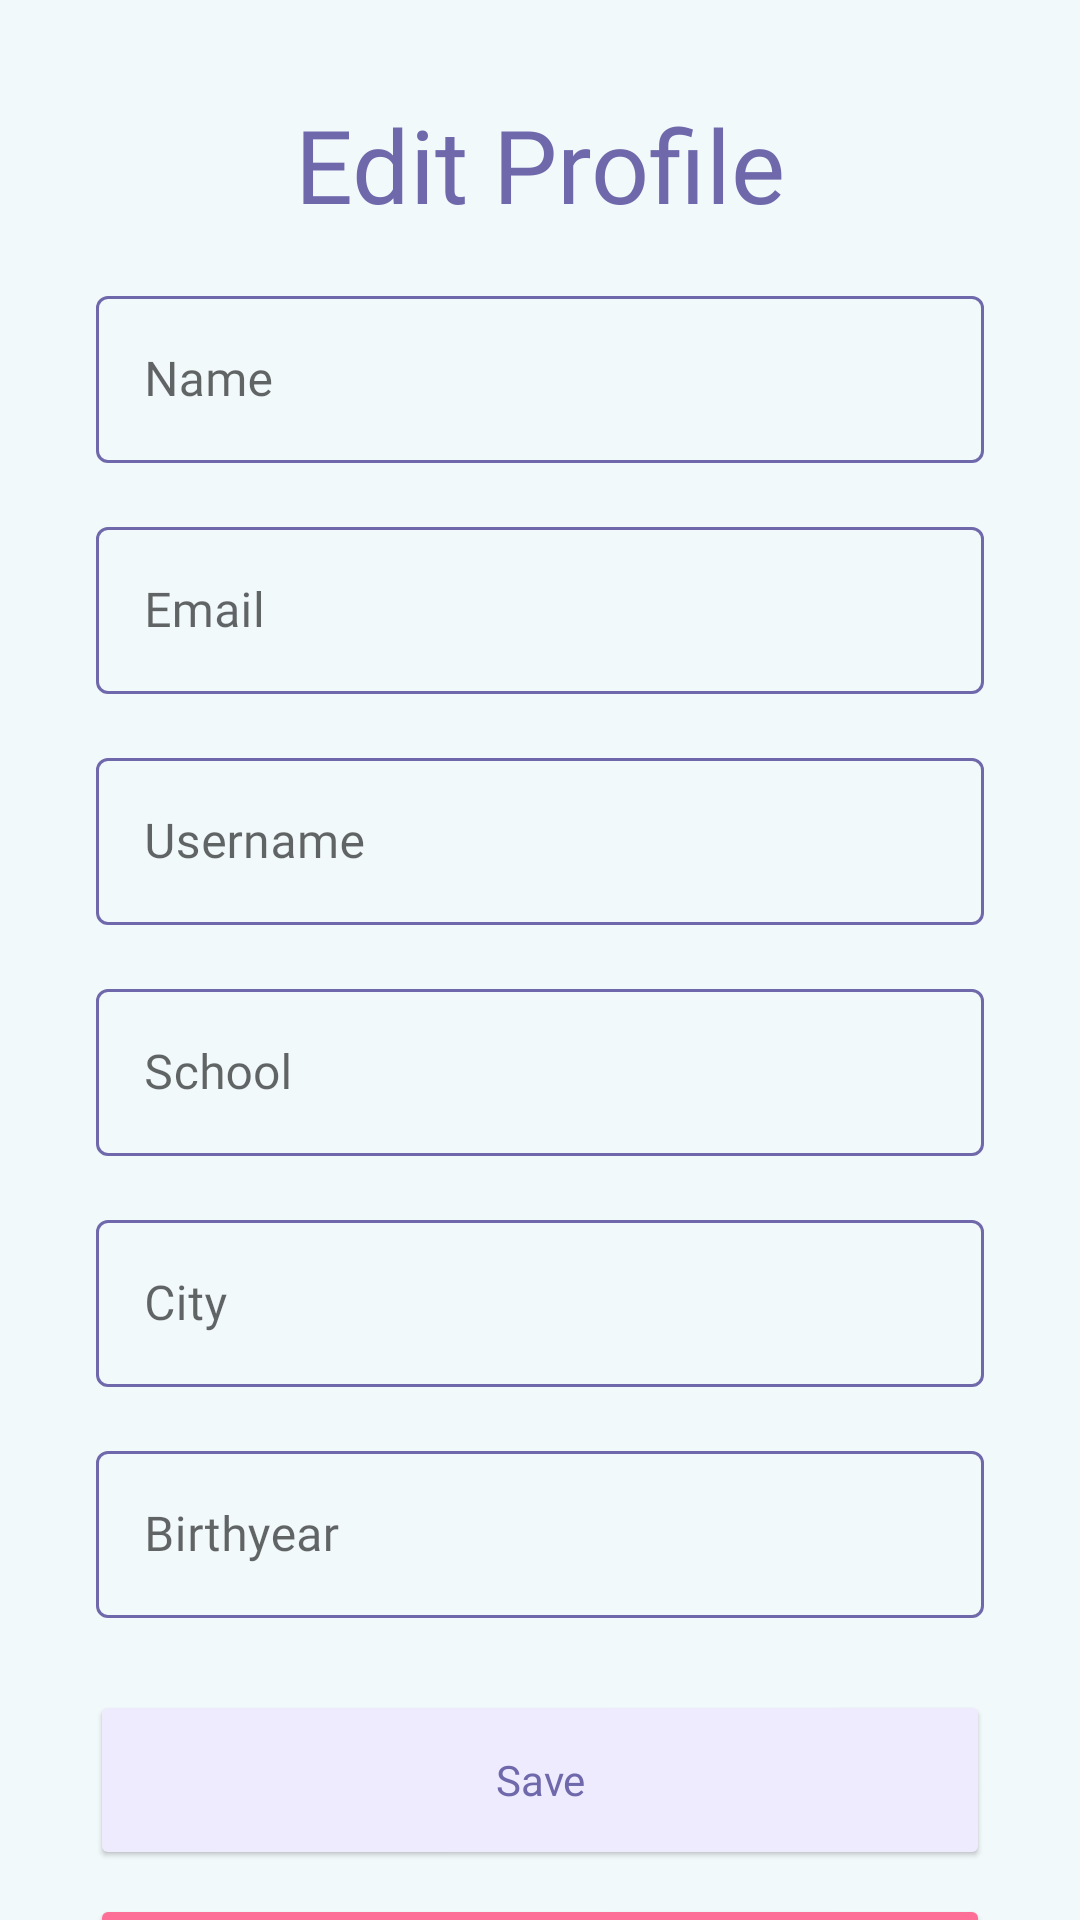

Android layout source for this screen:
<!-- AndroidManifest.xml: application theme Theme.PhysXMobile -->
<!-- res/layout/fragment_edit_profile.xml -->
<?xml version="1.0" encoding="utf-8"?>
<androidx.constraintlayout.widget.ConstraintLayout xmlns:android="http://schemas.android.com/apk/res/android"
    xmlns:app="http://schemas.android.com/apk/res-auto"
    xmlns:tools="http://schemas.android.com/tools"
    android:id="@+id/editProfileLayout"
    android:layout_width="match_parent"
    android:layout_height="match_parent"
    android:background="#F2F9FB"
    tools:context=".views.EditProfileFragment">

    <androidx.core.widget.NestedScrollView
        android:id="@+id/nestedScrollView"
        android:layout_width="0dp"
        android:layout_height="0dp"
        android:fillViewport="true"
        app:layout_constraintBottom_toBottomOf="parent"
        app:layout_constraintEnd_toEndOf="parent"
        app:layout_constraintStart_toStartOf="parent"
        app:layout_constraintTop_toTopOf="parent">

        <androidx.constraintlayout.widget.ConstraintLayout
            android:layout_width="match_parent"
            android:layout_height="wrap_content">

            <com.google.android.material.textfield.TextInputLayout
                android:id="@+id/birthyear_input"
                style="@style/Widget.MaterialComponents.TextInputLayout.OutlinedBox"
                android:layout_width="0dp"
                android:layout_height="wrap_content"
                android:layout_marginStart="32dp"
                android:layout_marginTop="16dp"
                android:layout_marginEnd="32dp"
                app:boxStrokeColor="@color/color_text_input_layout"
                app:boxStrokeWidth="1dp"
                app:layout_constraintEnd_toEndOf="parent"
                app:layout_constraintStart_toStartOf="parent"
                app:layout_constraintTop_toBottomOf="@+id/city_input">

                <com.google.android.material.textfield.TextInputEditText
                    android:layout_width="match_parent"
                    android:layout_height="wrap_content"
                    android:fontFamily="@font/nunito"
                    android:hint="Birthyear"
                    tools:ignore="TouchTargetSizeCheck" />
            </com.google.android.material.textfield.TextInputLayout>

            <com.google.android.material.textfield.TextInputLayout
                android:id="@+id/city_input"
                style="@style/Widget.MaterialComponents.TextInputLayout.OutlinedBox"
                android:layout_width="0dp"
                android:layout_height="wrap_content"
                android:layout_marginStart="32dp"
                android:layout_marginTop="16dp"
                android:layout_marginEnd="32dp"
                app:boxStrokeColor="@color/color_text_input_layout"
                app:boxStrokeWidth="1dp"
                app:layout_constraintEnd_toEndOf="parent"
                app:layout_constraintStart_toStartOf="parent"
                app:layout_constraintTop_toBottomOf="@+id/school_input">

                <com.google.android.material.textfield.TextInputEditText
                    android:layout_width="match_parent"
                    android:layout_height="wrap_content"
                    android:fontFamily="@font/nunito"
                    android:hint="City"
                    tools:ignore="TouchTargetSizeCheck" />
            </com.google.android.material.textfield.TextInputLayout>

            <com.google.android.material.textfield.TextInputLayout
                android:id="@+id/school_input"
                style="@style/Widget.MaterialComponents.TextInputLayout.OutlinedBox"
                android:layout_width="0dp"
                android:layout_height="wrap_content"
                android:layout_marginStart="32dp"
                android:layout_marginTop="16dp"
                android:layout_marginEnd="32dp"
                app:boxStrokeColor="@color/color_text_input_layout"
                app:boxStrokeWidth="1dp"
                app:layout_constraintEnd_toEndOf="parent"
                app:layout_constraintStart_toStartOf="parent"
                app:layout_constraintTop_toBottomOf="@+id/username_input">

                <com.google.android.material.textfield.TextInputEditText
                    android:layout_width="match_parent"
                    android:layout_height="wrap_content"
                    android:fontFamily="@font/nunito"
                    android:hint="School"
                    tools:ignore="TouchTargetSizeCheck" />
            </com.google.android.material.textfield.TextInputLayout>

            <com.google.android.material.textfield.TextInputLayout
                android:id="@+id/username_input"
                style="@style/Widget.MaterialComponents.TextInputLayout.OutlinedBox"
                android:layout_width="0dp"
                android:layout_height="wrap_content"
                android:layout_marginStart="32dp"
                android:layout_marginTop="16dp"
                android:layout_marginEnd="32dp"
                app:boxStrokeColor="@color/color_text_input_layout"
                app:boxStrokeWidth="1dp"
                app:layout_constraintEnd_toEndOf="parent"
                app:layout_constraintStart_toStartOf="parent"
                app:layout_constraintTop_toBottomOf="@+id/email_input">

                <com.google.android.material.textfield.TextInputEditText
                    android:layout_width="match_parent"
                    android:layout_height="wrap_content"
                    android:fontFamily="@font/nunito"
                    android:hint="Username"
                    tools:ignore="TouchTargetSizeCheck" />
            </com.google.android.material.textfield.TextInputLayout>

            <com.google.android.material.textfield.TextInputLayout
                android:id="@+id/email_input"
                style="@style/Widget.MaterialComponents.TextInputLayout.OutlinedBox"
                android:layout_width="0dp"
                android:layout_height="wrap_content"
                android:layout_marginStart="32dp"
                android:layout_marginTop="16dp"
                android:layout_marginEnd="32dp"
                app:boxStrokeColor="@color/color_text_input_layout"
                app:boxStrokeWidth="1dp"
                app:layout_constraintEnd_toEndOf="parent"
                app:layout_constraintStart_toStartOf="parent"
                app:layout_constraintTop_toBottomOf="@+id/name_input">

                <com.google.android.material.textfield.TextInputEditText
                    android:layout_width="match_parent"
                    android:layout_height="wrap_content"
                    android:fontFamily="@font/nunito"
                    android:hint="Email"
                    tools:ignore="TouchTargetSizeCheck" />
            </com.google.android.material.textfield.TextInputLayout>

            <com.google.android.material.textfield.TextInputLayout
                android:id="@+id/name_input"
                style="@style/Widget.MaterialComponents.TextInputLayout.OutlinedBox"
                android:layout_width="0dp"
                android:layout_height="wrap_content"
                android:layout_marginStart="32dp"
                android:layout_marginTop="16dp"
                android:layout_marginEnd="32dp"
                app:boxStrokeColor="@color/color_text_input_layout"
                app:boxStrokeWidth="1dp"
                app:layout_constraintEnd_toEndOf="parent"
                app:layout_constraintStart_toStartOf="parent"
                app:layout_constraintTop_toBottomOf="@+id/profileNameTextView2">

                <com.google.android.material.textfield.TextInputEditText
                    android:layout_width="match_parent"
                    android:layout_height="wrap_content"
                    android:fontFamily="@font/nunito"
                    android:hint="Name"
                    tools:ignore="TouchTargetSizeCheck" />
            </com.google.android.material.textfield.TextInputLayout>

            <TextView
                android:id="@+id/profileNameTextView2"
                android:layout_width="0dp"
                android:layout_height="wrap_content"
                android:layout_marginStart="60dp"
                android:layout_marginTop="32dp"
                android:layout_marginEnd="60dp"
                android:fontFamily="@font/nunito_bold"
                android:gravity="center"
                android:text="Edit Profile"
                android:textColor="@color/primary"
                android:textSize="34sp"
                app:layout_constraintEnd_toEndOf="parent"
                app:layout_constraintHorizontal_bias="0.0"
                app:layout_constraintStart_toStartOf="parent"
                app:layout_constraintTop_toTopOf="parent" />

            <Button
                android:id="@+id/save_button"
                android:layout_width="300dp"
                android:layout_height="60dp"
                android:layout_marginTop="24dp"
                android:backgroundTint="#EFEBFE"
                android:elevation="1dp"
                android:fontFamily="@font/nunito_bold"
                android:stateListAnimator="@null"
                android:text="Save"
                android:textAllCaps="false"
                android:textColor="@color/primary"
                app:cornerRadius="48dp"
                app:layout_constraintEnd_toEndOf="parent"
                app:layout_constraintStart_toStartOf="parent"
                app:layout_constraintTop_toBottomOf="@+id/birthyear_input" />

            <Button
                android:id="@+id/back_button"
                android:layout_width="300dp"
                android:layout_height="60dp"
                android:layout_marginTop="8dp"
                android:backgroundTint="#FD6F96"
                android:elevation="1dp"
                android:fontFamily="@font/nunito_bold"
                android:stateListAnimator="@null"
                android:text="Back"
                android:textAllCaps="false"
                android:textColor="#9E3351"
                app:cornerRadius="48dp"
                app:layout_constraintEnd_toEndOf="parent"
                app:layout_constraintStart_toStartOf="parent"
                app:layout_constraintTop_toBottomOf="@+id/save_button" />

        </androidx.constraintlayout.widget.ConstraintLayout>
    </androidx.core.widget.NestedScrollView>
</androidx.constraintlayout.widget.ConstraintLayout>
<!-- resources referenced by this layout -->
<resources>
  <color name="primary">#6F69AC</color>
  <style name="Theme.PhysXMobile" parent="Theme.MaterialComponents.Light.NoActionBar">
          
          <item name="colorPrimary">@color/primary</item>
          <item name="colorPrimaryVariant">@color/primary</item>
          <item name="colorOnPrimary">@color/white</item>
          
          <item name="colorSecondary">@color/teal_200</item>
          <item name="colorSecondaryVariant">@color/teal_700</item>
          <item name="colorOnSecondary">@color/black</item>
          
          <item name="android:statusBarColor" tools:targetApi="l">?attr/colorPrimaryVariant</item>
          
      </style>
  <color name="white">#FFFFFFFF</color>
  <color name="teal_200">#FF03DAC5</color>
  <color name="teal_700">#FF018786</color>
  <color name="black">#FF000000</color>
</resources>
